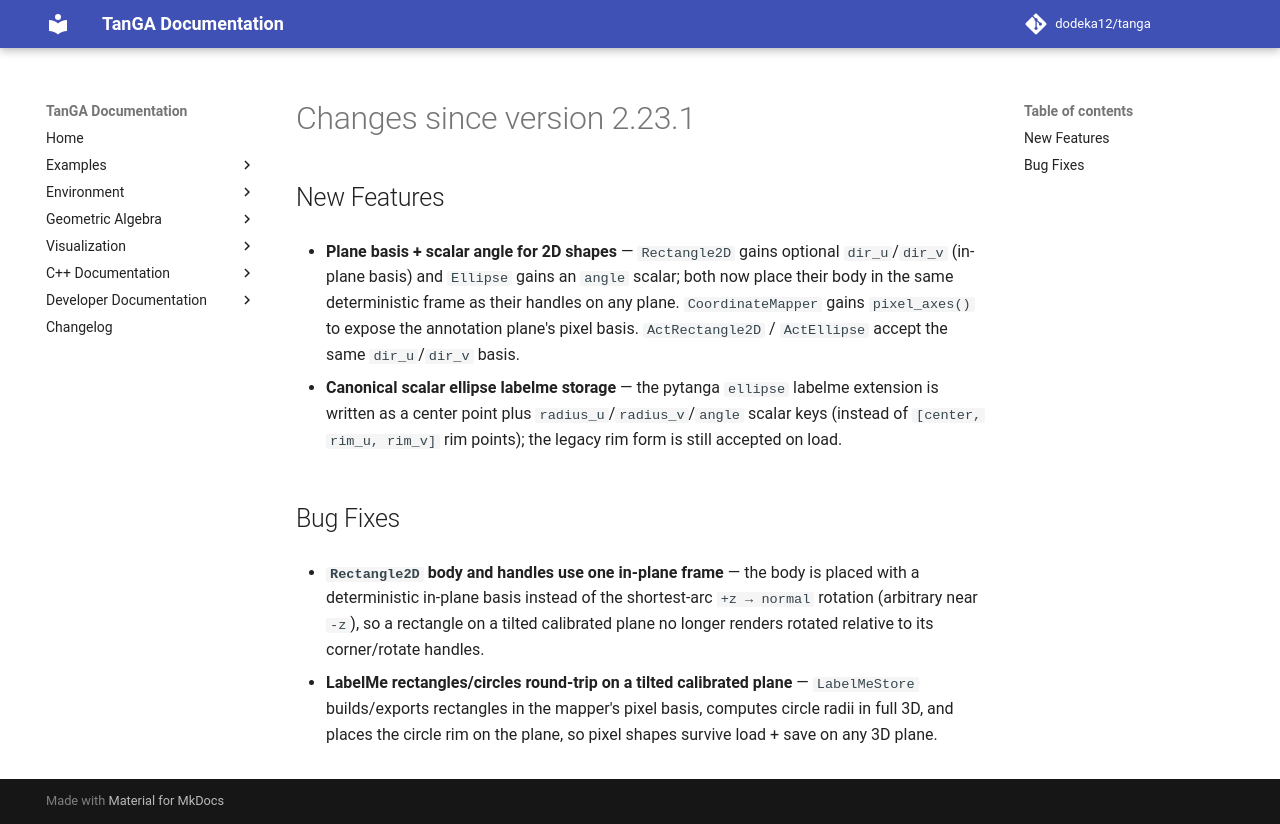

repository: dodeka12/tanga · page: v2.27.0-rc3/changelog/2026/10/22_c05d2cd7d/index.html · generator: mkdocs

# Changes since version 2.23.1

## New Features

- **Plane basis + scalar angle for 2D shapes** — `Rectangle2D` gains optional
  `dir_u`/`dir_v` (in-plane basis) and `Ellipse` gains an `angle` scalar; both
  now place their body in the same deterministic frame as their handles on any
  plane.  `CoordinateMapper` gains `pixel_axes()` to expose the annotation
  plane's pixel basis.  `ActRectangle2D` / `ActEllipse` accept the same
  `dir_u`/`dir_v` basis.

- **Canonical scalar ellipse labelme storage** — the pytanga `ellipse` labelme
  extension is written as a center point plus `radius_u`/`radius_v`/`angle`
  scalar keys (instead of `[center, rim_u, rim_v]` rim points); the legacy rim
  form is still accepted on load.

## Bug Fixes

- **`Rectangle2D` body and handles use one in-plane frame** — the body is placed
  with a deterministic in-plane basis instead of the shortest-arc `+z → normal`
  rotation (arbitrary near `-z`), so a rectangle on a tilted calibrated plane no
  longer renders rotated relative to its corner/rotate handles.

- **LabelMe rectangles/circles round-trip on a tilted calibrated plane** —
  `LabelMeStore` builds/exports rectangles in the mapper's pixel basis, computes
  circle radii in full 3D, and places the circle rim on the plane, so pixel
  shapes survive load + save on any 3D plane.
